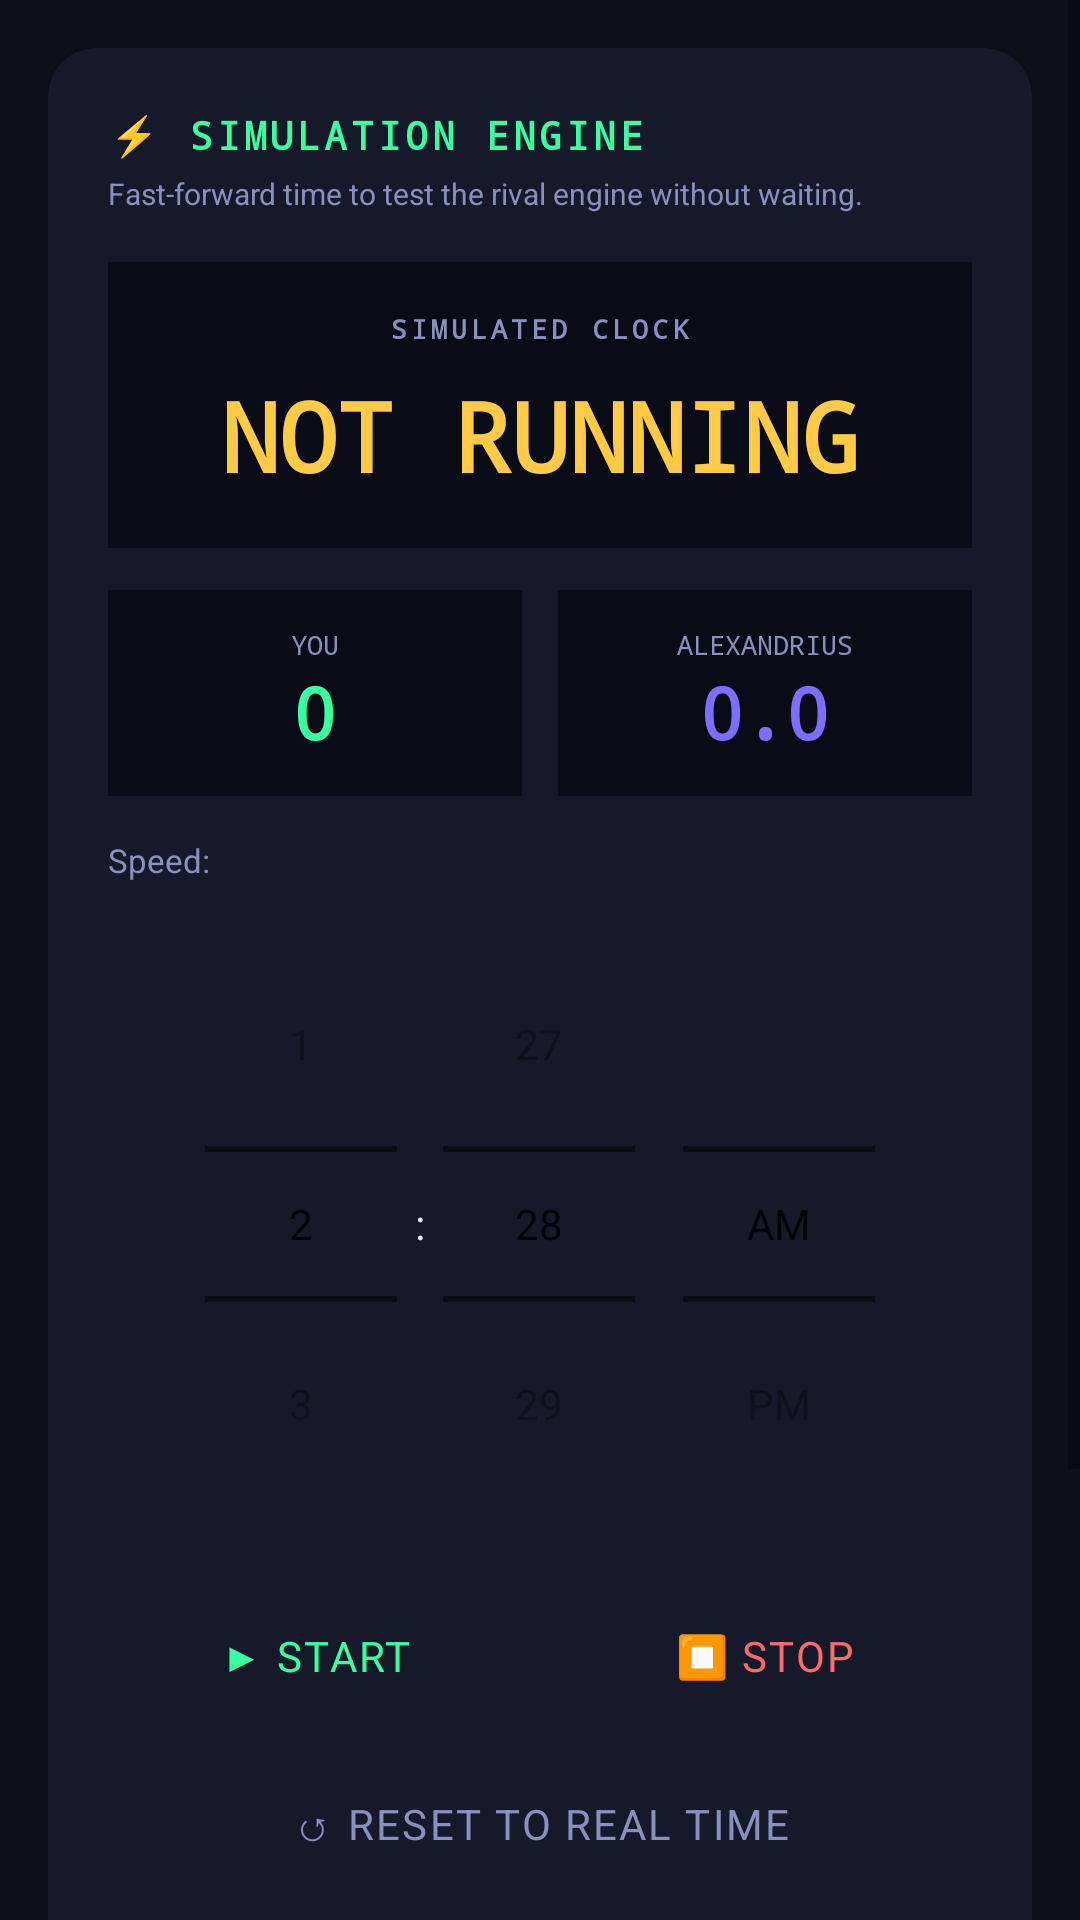

Layout XML and referenced resources for this Android screen:
<!-- AndroidManifest.xml: application theme Theme.Omega -->
<!-- res/layout/fragment_simulation.xml -->
<?xml version="1.0" encoding="utf-8"?>
<ScrollView xmlns:android="http://schemas.android.com/apk/res/android"
    xmlns:app="http://schemas.android.com/apk/res-auto"
    android:layout_width="match_parent"
    android:layout_height="match_parent"
    android:background="@color/bg_dark">

    <LinearLayout android:layout_width="match_parent" android:layout_height="wrap_content"
        android:orientation="vertical" android:padding="16dp">

        <androidx.cardview.widget.CardView android:layout_width="match_parent"
            android:layout_height="wrap_content" android:layout_marginBottom="16dp"
            app:cardBackgroundColor="@color/bg_card" app:cardCornerRadius="16dp"
            app:cardElevation="6dp">
            <LinearLayout android:layout_width="match_parent" android:layout_height="wrap_content"
                android:orientation="vertical" android:padding="20dp">

                <TextView android:text="⚡ SIMULATION ENGINE"
                    android:layout_width="match_parent" android:layout_height="wrap_content"
                    android:textColor="@color/good" android:textSize="13sp"
                    android:textStyle="bold" android:fontFamily="monospace"
                    android:letterSpacing="0.1" android:layout_marginBottom="4dp"/>
                <TextView android:text="Fast-forward time to test the rival engine without waiting."
                    android:layout_width="match_parent" android:layout_height="wrap_content"
                    android:textColor="@color/text_muted" android:textSize="10sp"
                    android:layout_marginBottom="16dp"/>

                
                <LinearLayout android:layout_width="match_parent" android:layout_height="wrap_content"
                    android:background="@color/bg_log" android:padding="16dp"
                    android:orientation="vertical" android:gravity="center"
                    android:layout_marginBottom="14dp">
                    <TextView android:text="SIMULATED CLOCK"
                        android:layout_width="wrap_content" android:layout_height="wrap_content"
                        android:textColor="@color/text_muted" android:textSize="9sp"
                        android:fontFamily="monospace" android:letterSpacing="0.15"
                        android:textStyle="bold" android:layout_marginBottom="8dp"/>
                    <TextView android:id="@+id/tvSimClock"
                        android:layout_width="wrap_content" android:layout_height="wrap_content"
                        android:text="NOT RUNNING" android:textColor="@color/warn"
                        android:textSize="32sp" android:textStyle="bold"
                        android:fontFamily="monospace"/>
                </LinearLayout>

                
                <LinearLayout android:layout_width="match_parent" android:layout_height="wrap_content"
                    android:orientation="horizontal" android:layout_marginBottom="14dp">
                    <LinearLayout android:layout_width="0dp" android:layout_height="wrap_content"
                        android:layout_weight="1" android:orientation="vertical"
                        android:gravity="center" android:background="@color/bg_log"
                        android:padding="12dp" android:layout_marginEnd="6dp">
                        <TextView android:text="YOU"
                            android:layout_width="wrap_content" android:layout_height="wrap_content"
                            android:textColor="@color/text_muted" android:textSize="9sp"
                            android:fontFamily="monospace"/>
                        <TextView android:id="@+id/tvSimUser"
                            android:layout_width="wrap_content" android:layout_height="wrap_content"
                            android:text="0" android:textColor="@color/good"
                            android:textSize="24sp" android:textStyle="bold"
                            android:fontFamily="monospace"/>
                    </LinearLayout>
                    <LinearLayout android:layout_width="0dp" android:layout_height="wrap_content"
                        android:layout_weight="1" android:orientation="vertical"
                        android:gravity="center" android:background="@color/bg_log"
                        android:padding="12dp" android:layout_marginStart="6dp">
                        <TextView android:text="ALEXANDRIUS"
                            android:layout_width="wrap_content" android:layout_height="wrap_content"
                            android:textColor="@color/text_muted" android:textSize="9sp"
                            android:fontFamily="monospace"/>
                        <TextView android:id="@+id/tvSimRival"
                            android:layout_width="wrap_content" android:layout_height="wrap_content"
                            android:text="0.0" android:textColor="@color/accent"
                            android:textSize="24sp" android:textStyle="bold"
                            android:fontFamily="monospace"/>
                    </LinearLayout>
                </LinearLayout>

                
                <LinearLayout android:layout_width="match_parent" android:layout_height="wrap_content"
                    android:orientation="horizontal" android:layout_marginBottom="8dp"
                    android:gravity="center_vertical">
                    <TextView android:text="Speed:"
                        android:layout_width="wrap_content" android:layout_height="wrap_content"
                        android:textColor="@color/text_muted" android:textSize="11sp"
                        android:layout_marginEnd="8dp"/>
                    <Spinner android:id="@+id/spinnerSimSpeed"
                        android:layout_width="0dp" android:layout_height="wrap_content"
                        android:layout_weight="1" android:background="@color/bg_log"
                        android:popupBackground="@color/bg_card"/>
                </LinearLayout>

                <TimePicker android:id="@+id/simTimePicker"
                    android:layout_width="match_parent" android:layout_height="wrap_content"
                    android:timePickerMode="spinner"
                    android:layout_marginBottom="14dp"/>

                <LinearLayout android:layout_width="match_parent" android:layout_height="wrap_content"
                    android:orientation="horizontal">
                    <Button android:id="@+id/btnSimStart"
                        android:layout_width="0dp" android:layout_height="wrap_content"
                        android:layout_weight="1" android:text="▶ Start"
                        android:backgroundTint="@color/win_bg" android:textColor="@color/good"
                        android:layout_marginEnd="6dp"/>
                    <Button android:id="@+id/btnSimStop"
                        android:layout_width="0dp" android:layout_height="wrap_content"
                        android:layout_weight="1" android:text="⏹ Stop"
                        android:backgroundTint="@color/loss_bg" android:textColor="@color/bad"
                        android:enabled="false" android:layout_marginStart="6dp"/>
                </LinearLayout>
                <Button android:id="@+id/btnSimReset"
                    android:layout_width="match_parent" android:layout_height="wrap_content"
                    android:layout_marginTop="8dp" android:text="↺ Reset to Real Time"
                    android:backgroundTint="@color/bg_nav" android:textColor="@color/text_muted"/>

                
                <TextView android:text="SIM LOG"
                    android:layout_width="match_parent" android:layout_height="wrap_content"
                    android:textColor="@color/text_muted" android:textSize="9sp"
                    android:fontFamily="monospace" android:letterSpacing="0.15"
                    android:textStyle="bold" android:layout_marginTop="14dp"
                    android:layout_marginBottom="6dp"/>
                <ScrollView android:id="@+id/svSimLog"
                    android:layout_width="match_parent" android:layout_height="120dp"
                    android:background="@color/bg_log">
                    <TextView android:id="@+id/tvSimLog"
                        android:layout_width="match_parent" android:layout_height="wrap_content"
                        android:textColor="@color/good" android:textSize="10sp"
                        android:fontFamily="monospace" android:padding="10dp"
                        android:lineSpacingMultiplier="1.4"/>
                </ScrollView>

            </LinearLayout>
        </androidx.cardview.widget.CardView>
    </LinearLayout>
</ScrollView>
<!-- resources referenced by this layout -->
<resources>
  <color name="accent">#7C6FFF</color>
  <color name="bad">#FF6B6B</color>
  <color name="bg_card">#161929</color>
  <color name="bg_dark">#0D0F1A</color>
  <color name="bg_log">#090B16</color>
  <color name="bg_nav">#1A1E38</color>
  <color name="good">#39FFA0</color>
  <color name="loss_bg">#7F1D1D</color>
  <color name="text_muted">#8890C0</color>
  <color name="warn">#FFCB47</color>
  <color name="win_bg">#14532D</color>
  <style name="Theme.Omega" parent="Theme.MaterialComponents.DayNight.NoActionBar">
          <item name="colorPrimary">@color/accent</item>
          <item name="colorPrimaryVariant">@color/accent2</item>
          <item name="colorSecondary">@color/accent3</item>
          <item name="colorSecondaryVariant">@color/accent2</item>
          <item name="colorOnPrimary">@color/white</item>
          <item name="colorSurface">@color/bg_card</item>
          <item name="colorOnSurface">@color/text_primary</item>
          <item name="android:colorBackground">@color/bg_dark</item>
          <item name="android:windowBackground">@color/bg_dark</item>
          <item name="colorError">@color/bad</item>
          <item name="android:statusBarColor">@color/bg_header</item>
          <item name="android:navigationBarColor">@color/bg_header</item>
          <item name="android:textColor">@color/text_primary</item>
          <item name="android:textColorHint">@color/text_muted</item>
          <item name="android:fontFamily">sans-serif</item>
          
          <item name="editTextStyle">@style/OmegaEditText</item>
          
          <item name="materialCardViewStyle">@style/OmegaCard</item>
          
          <item name="buttonStyle">@style/OmegaButton</item>
      </style>
  <color name="accent2">#FF6FD8</color>
  <color name="accent3">#00E5C8</color>
  <color name="white">#FFFFFF</color>
  <color name="text_primary">#E8EAFF</color>
  <color name="bg_header">#0B0D18</color>
  <style name="OmegaEditText" parent="Widget.MaterialComponents.TextInputEditText.OutlinedBox.Dense">
          <item name="android:textColor">@color/text_primary</item>
          <item name="android:textColorHint">@color/text_muted</item>
          <item name="android:background">@color/bg_log</item>
      </style>
  <style name="OmegaCard" parent="Widget.MaterialComponents.CardView">
          <item name="cardBackgroundColor">@color/bg_card</item>
          <item name="cardCornerRadius">16dp</item>
          <item name="cardElevation">6dp</item>
      </style>
  <style name="OmegaButton" parent="Widget.MaterialComponents.Button">
          <item name="backgroundTint">@color/accent</item>
          <item name="android:textColor">@color/white</item>
          <item name="android:letterSpacing">0.05</item>
          <item name="android:textAllCaps">true</item>
      </style>
</resources>
